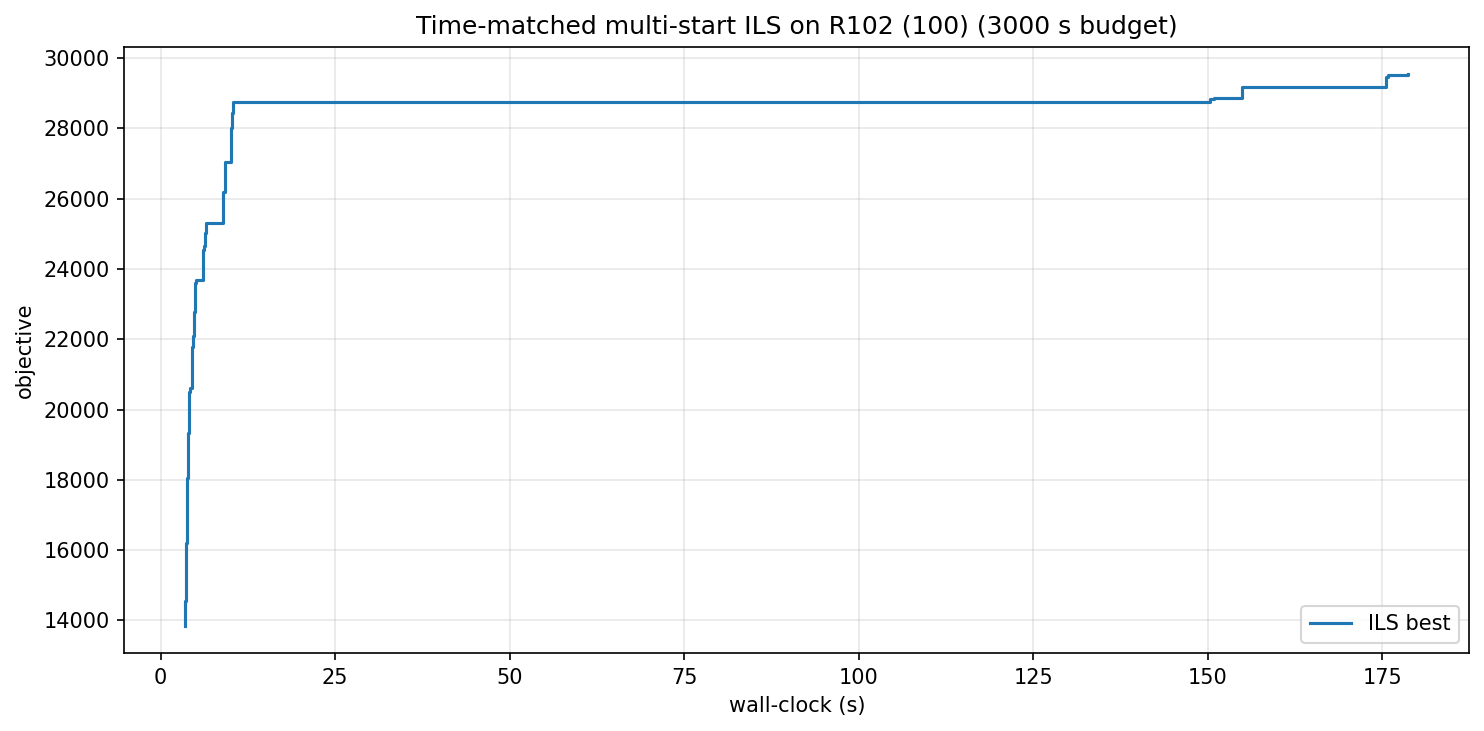

The data file committed next to this chart (first rows):
wall_s, iter, best_obj
3.55, 0, 13854
3.55, 1, 14554
3.58, 4, 14601
3.59, 6, 15805
3.65, 12, 16193
3.79, 26, 16305
3.82, 28, 18055
3.86, 32, 18164
3.89, 33, 19331
4.00, 41, 19368
4.04, 45, 19581
4.07, 47, 20507
4.16, 53, 20542
4.19, 54, 20605
4.36, 65, 20625
4.43, 70, 21419
4.45, 71, 21461
4.48, 73, 21741
4.56, 77, 21783
4.57, 79, 21846
4.67, 88, 22087
4.78, 94, 22248
4.84, 96, 22788
4.85, 97, 23188
4.93, 102, 23609
5.11, 121, 23686
6.01, 264, 24255
6.08, 269, 24536
6.20, 275, 24602
6.24, 277, 24655
6.42, 304, 25023
6.44, 309, 25158
6.48, 311, 25313
8.91, 805, 26135
8.98, 808, 26191
9.22, 820, 26491
9.28, 822, 27039
10.02, 959, 27777
10.09, 983, 27800
10.11, 993, 28017
10.20, 1040, 28437
10.32, 1046, 28764
150.3, 16388, 28844
150.9, 16447, 28864
154.9, 16893, 29191
175.6, 18632, 29455
175.8, 18697, 29518
178.7, 19056, 29536
178.7, 19057, 29547
